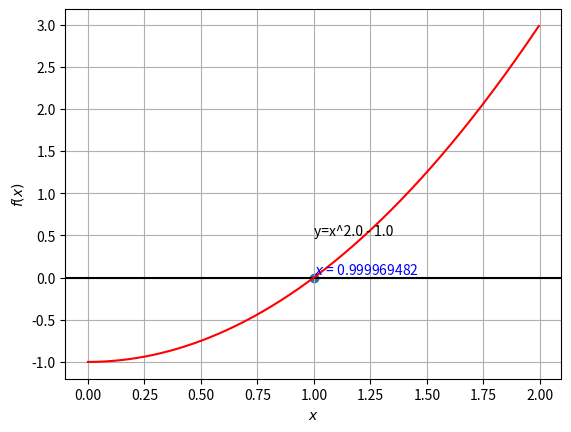

This figure's Python source:
a = -1  #探索範囲の指定(小)
b = 2  #探索範囲の指定（大）
c = 1e-4  #誤差範囲の指定
d = 140  #試行回数の指定

import numpy as np  #数値計算用モジュール
import matplotlib.pyplot as plt  #データ可視化用モジュール


def func_f(x):
    return x**2.0 - 1.0


def bisection(func_f, x_min, x_max, error=c, max_loop=d):
    #初期値を表示
    num_calc = 0  #計算回数
    print("{:3d}:  {:.15f} <= x <= {:.15f}".format(num_calc, x_min, x_max))
    #中間値の定理の条件を満たすか調べる
    if (0.0 < func_f(x_min) * func_f(x_max)):
        print(
            "error: Section definition is invalid (0.0 < func_f(x_min)*func_f(x_max))."
        )
        quit()

#ずっと繰り返す
    while (True):
        #新たな中間値の計算
        x_mid = (x_max + x_min) / 2.0

        #探索区間を更新
        if (0.0 < func_f(x_mid) * func_f(x_max)):  #中間と右端の値が同じの時
            x_max = x_mid  #右端を更新
        else:  #中間と左端の値が同じの時
            x_min = x_mid  #左端を更新

        #結果を表示
        num_calc += 1  #計算回数を数える
        print("{:3d}:  {:.15f} <= x <= {:.15f}".format(num_calc, x_min, x_max))

        #「誤差範囲が一定値以下」または「計算回数が一定値以上」ならば終了
        if ((x_max - x_min <= error) or max_loop <= num_calc):
            break

    #最終的に得られた解
    print("x = {:.15f}".format(x_mid))

    return x_mid


#可視化（方程式の関数項、グラフ左端、グラフ右端、方程式の解）
def visualization(func_f, x_min, x_max, x_solved):
    plt.xlabel("$x$")  #x軸の名前
    plt.ylabel("$f(x)$")  #y軸の名前
    plt.grid()  #点線の目盛りを表示
    plt.axhline(0, color='#000000')  #f(x)=0の線

    #関数
    exact_x = np.arange(x_min, x_max, (x_max - x_min) / 500.0)
    exact_y = func_f(exact_x)

    plt.plot(exact_x, exact_y, label="$f(x)$", color='#ff0000')  #関数を折線グラフで表示

    plt.scatter(x_solved, 0.0)  #数値解を点グラフで表示
    plt.text(x_solved, 0.5, 'y=x^2.0 - 1.0')
    plt.text(x_solved,
             0.0,
             "$x$ = {:.9f}".format(x_solved),
             va='bottom',
             color='#0000ff')
    plt.show()  #グラフを表示


#メイン実行部
if (__name__ == '__main__'):
    #二分法で非線型方程式の解を計算
    solution = bisection(func_f, a, b)

    #結果を可視化
    visualization(func_f, solution - 1.0, solution + 1.0, solution)
